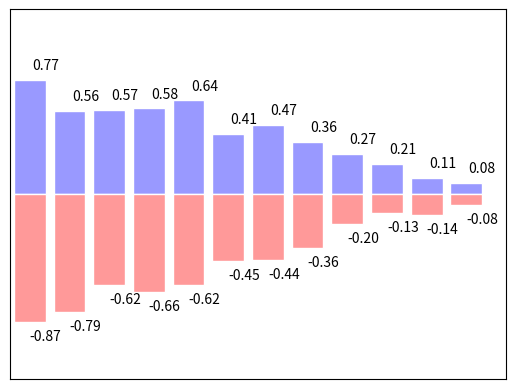

Source code (Python):
#coding=utf-8
import matplotlib.pyplot as plt
import numpy as np

'''设置坐标轴 柱状图
'''
# 12个柱状图
n = 12
X = np.arange(n)
Y1 = (1 - X/float(n)) * np.random.uniform(0.5, 1.0,n)
Y2 = (1 - X/float(n)) * np.random.uniform(0.5, 1.0, n)

# 柱状图颜色表示#9999ff
plt.bar(X, +Y1, facecolor='#9999ff', edgecolor='white')
plt.bar(X, -Y2, facecolor='#ff9999', edgecolor='white')

for x,y in zip(X,Y1):
	# ha: 对齐方式
	plt.text(x + 0.4, y + 0.05, '%.2f' %y, ha='center', va='bottom')


for x,y in zip(X,Y2):
	# ha: 对齐方式
	plt.text(x + 0.4, -y - 0.05, '-%.2f' %y, ha='center', va='top')


plt.xlim((-.5,n))
plt.xticks(())

plt.ylim((-1.25,1.25))
# 隐藏x,y轴的坐标值
plt.yticks(())

plt.show()